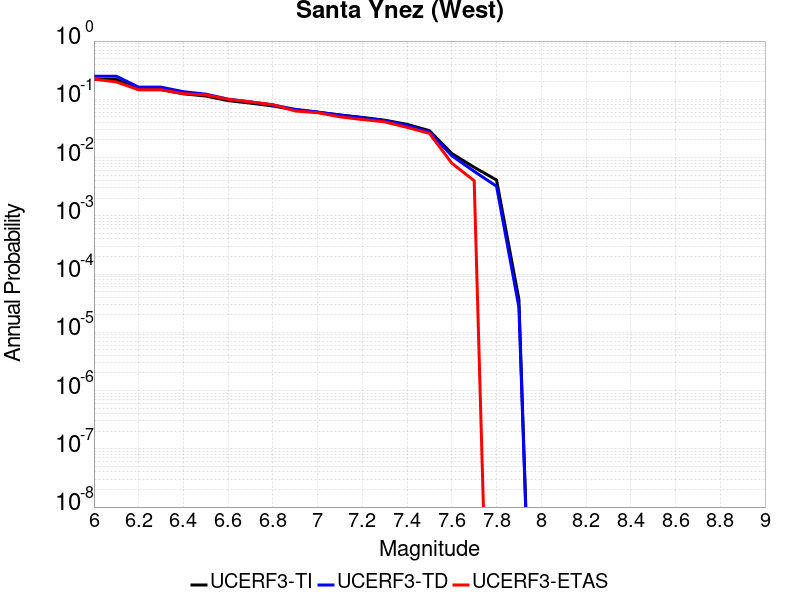

The data file committed next to this chart (first rows):
Magnitude, UCERF3-TI Prob, UCERF3-TD Prob, UCERF3-ETAS Prob
6.0, 0.2189, 0.2494, 0.222
6.1, 0.2189, 0.2494, 0.199
6.2, 0.1468, 0.1617, 0.146
6.3, 0.1468, 0.1617, 0.146
6.4, 0.1244, 0.1352, 0.125
6.5, 0.1138, 0.1226, 0.119
6.6, 0.09494, 0.1007, 0.1
6.7, 0.08597, 0.09032, 0.09
6.8, 0.07681, 0.0798, 0.081
6.9, 0.06593, 0.06732, 0.063
7.0, 0.0599, 0.06054, 0.059
7.1, 0.05379, 0.05374, 0.05
7.2, 0.04881, 0.0484, 0.045
7.3, 0.04381, 0.04304, 0.041
7.4, 0.03718, 0.03591, 0.033
7.5, 0.02894, 0.02732, 0.026
7.6, 0.01175, 0.01075, 0.008
7.7, 0.006812, 0.005792, 0.004
7.8, 0.004116, 0.003215, 0.0
7.9, 3.691738E-5, 2.7125978E-5, 0.0
